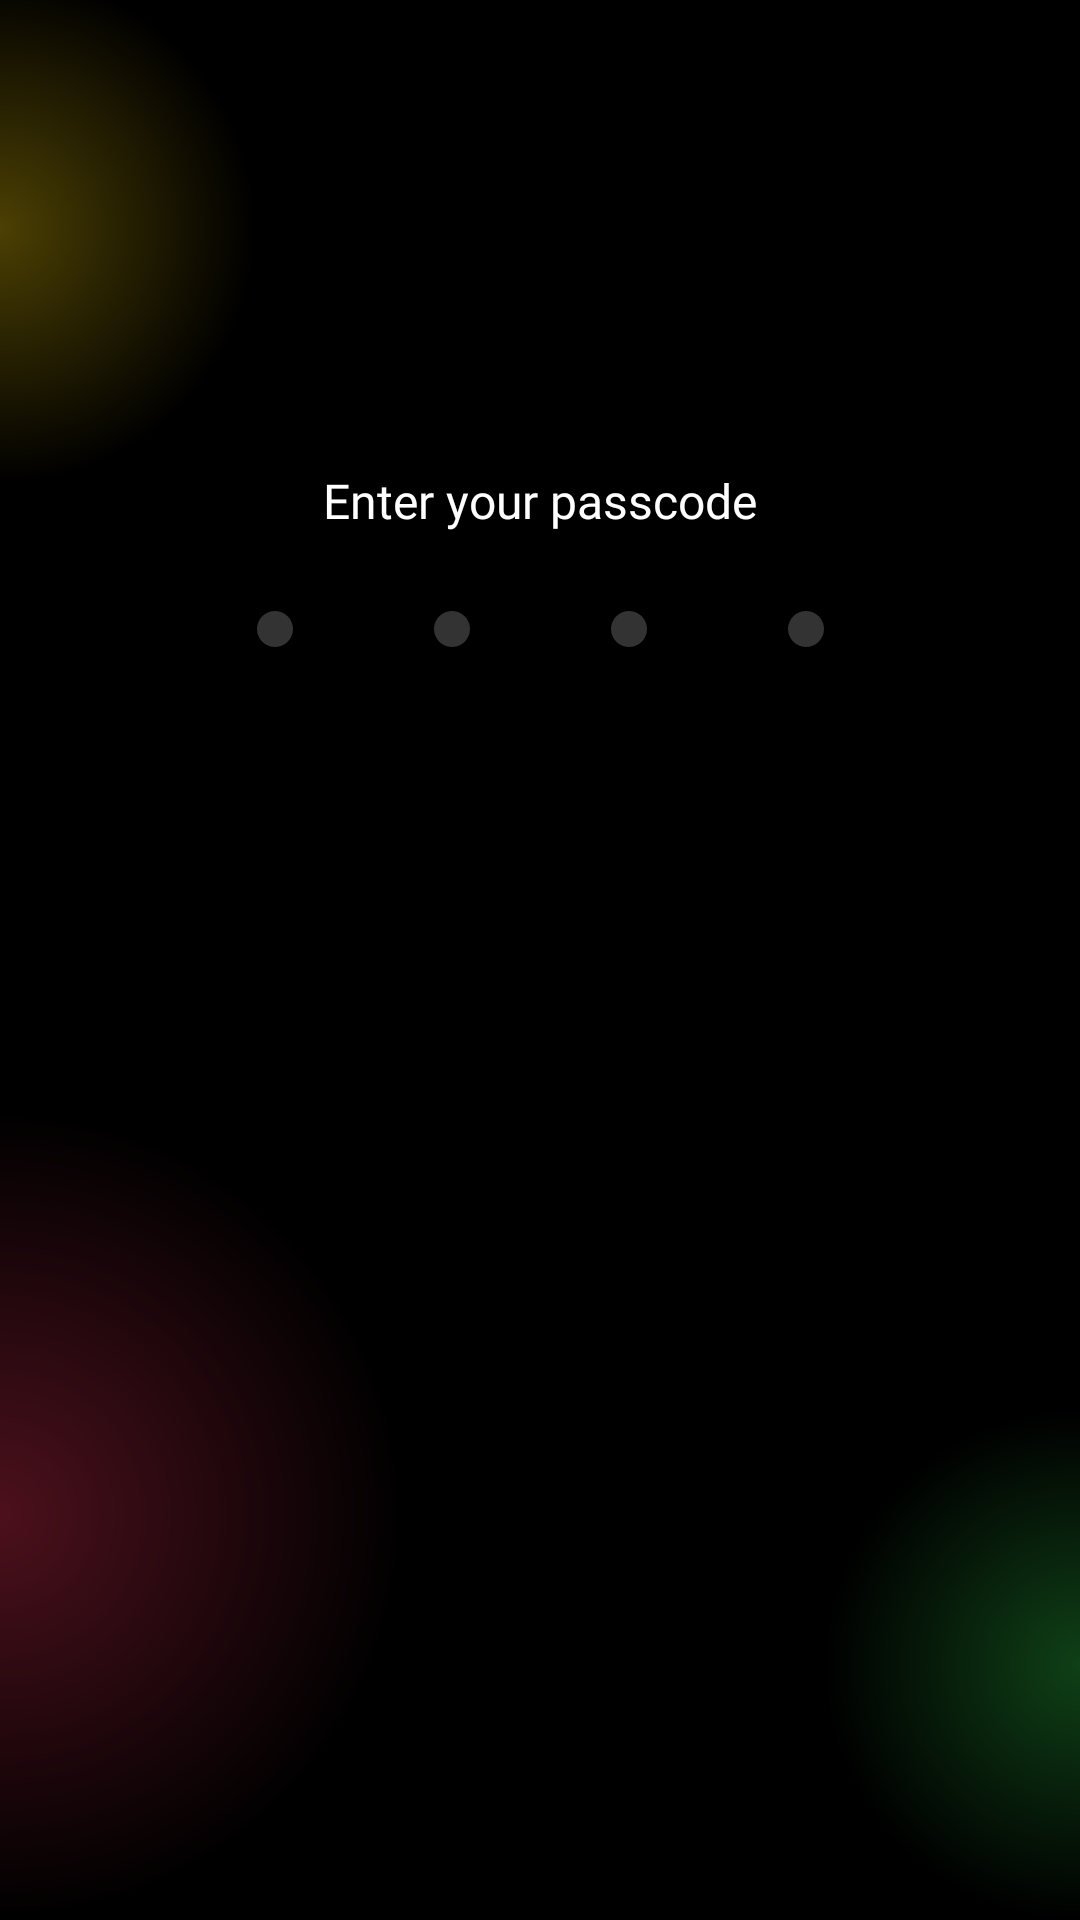

Here is an Android app screen rendered from its layout file. Give the layout XML and the strings, colors and styles it references.
<!-- AndroidManifest.xml: application theme Theme.SecurityScreen -->
<!-- res/layout/security_fragment.xml -->
<?xml version="1.0" encoding="utf-8"?>
<androidx.constraintlayout.widget.ConstraintLayout xmlns:android="http://schemas.android.com/apk/res/android"
    xmlns:app="http://schemas.android.com/apk/res-auto"
    xmlns:tools="http://schemas.android.com/tools"
    android:layout_width="match_parent"
    android:layout_height="match_parent"
    android:background="#000000"
    tools:context=".SecurityFragment">

    <ImageView
        android:id="@+id/imageView"
        android:layout_width="wrap_content"
        android:layout_height="wrap_content"
        android:src="@drawable/ic_yellow"
        app:layout_constraintStart_toStartOf="parent"
        app:layout_constraintTop_toTopOf="parent" />

    <ImageView
        android:id="@+id/imageView2"
        android:layout_width="wrap_content"
        android:layout_height="wrap_content"
        android:src="@drawable/ic_green"
        app:layout_constraintBottom_toBottomOf="parent"
        app:layout_constraintEnd_toEndOf="parent" />

    <ImageView
        android:id="@+id/imageView3"
        android:layout_width="wrap_content"
        android:layout_height="wrap_content"
        android:src="@drawable/ic_red"
        app:layout_constraintBottom_toBottomOf="parent"
        app:layout_constraintStart_toStartOf="parent" />

    <TextView
        android:id="@+id/idInstruction"
        android:layout_width="wrap_content"
        android:layout_height="wrap_content"
        android:layout_marginTop="156dp"
        android:fontFamily="@font/poppins_light"
        android:text="Enter your passcode"
        android:textColor="#FFFFFF"
        android:textSize="16sp"
        app:layout_constraintEnd_toEndOf="parent"
        app:layout_constraintStart_toStartOf="parent"
        app:layout_constraintTop_toTopOf="parent" />

    <View
        android:id="@+id/view4"
        android:layout_width="12dp"
        android:layout_height="12dp"
        android:layout_marginTop="26dp"
        android:layout_marginEnd="47dp"
        android:background="@drawable/steps"
        app:layout_constraintEnd_toStartOf="@+id/view"
        app:layout_constraintHorizontal_bias="0.5"
        app:layout_constraintHorizontal_chainStyle="packed"
        app:layout_constraintStart_toStartOf="parent"
        app:layout_constraintTop_toBottomOf="@+id/idInstruction" />

    <View
        android:id="@+id/view"
        android:layout_width="12dp"
        android:layout_height="12dp"
        android:layout_marginEnd="47dp"
        android:background="@drawable/steps"
        app:layout_constraintEnd_toStartOf="@+id/view2"
        app:layout_constraintHorizontal_bias="0.5"
        app:layout_constraintStart_toEndOf="@+id/view4"
        app:layout_constraintTop_toTopOf="@+id/view4" />

    <View
        android:id="@+id/view2"
        android:layout_width="12dp"
        android:layout_height="12dp"
        android:layout_marginEnd="47dp"
        android:background="@drawable/steps"
        app:layout_constraintEnd_toStartOf="@+id/view3"
        app:layout_constraintHorizontal_bias="0.5"
        app:layout_constraintStart_toEndOf="@+id/view"
        app:layout_constraintTop_toTopOf="@+id/view" />

    <View
        android:id="@+id/view3"
        android:layout_width="12dp"
        android:layout_height="12dp"
        android:background="@drawable/steps"
        app:layout_constraintEnd_toEndOf="parent"
        app:layout_constraintHorizontal_bias="0.5"
        app:layout_constraintStart_toEndOf="@+id/view2"
        app:layout_constraintTop_toTopOf="@+id/view2" />

    <androidx.recyclerview.widget.RecyclerView
        android:id="@+id/keysRecycler"
        android:layout_width="0dp"
        android:layout_height="wrap_content"
        android:layout_marginStart="32dp"
        android:layout_marginTop="64dp"
        app:layout_constraintEnd_toEndOf="parent"
        app:layout_constraintStart_toStartOf="parent"
        app:layout_constraintTop_toBottomOf="@+id/view" />


</androidx.constraintlayout.widget.ConstraintLayout>
<!-- resources referenced by this layout -->
<resources>
  <!-- drawable ic_green (drawable) -->
  <vector xmlns:android="http://schemas.android.com/apk/res/android"
      xmlns:aapt="http://schemas.android.com/aapt"
      android:width="85dp"
      android:height="170dp"
      android:viewportWidth="85"
      android:viewportHeight="170">
    <path
        android:pathData="M85,85m-85,0a85,85 0,1 1,170 0a85,85 0,1 1,-170 0">
      <aapt:attr name="android:fillColor">
        <gradient 
            android:gradientRadius="85"
            android:centerX="85"
            android:centerY="85"
            android:type="radial">
          <item android:offset="0" android:color="#4C32D74B"/>
          <item android:offset="1" android:color="#0032D74B"/>
        </gradient>
      </aapt:attr>
    </path>
  </vector>
  <!-- drawable ic_red (drawable) -->
  <vector xmlns:android="http://schemas.android.com/apk/res/android"
      xmlns:aapt="http://schemas.android.com/aapt"
      android:width="135dp"
      android:height="270dp"
      android:viewportWidth="135"
      android:viewportHeight="270">
    <path
        android:pathData="M0,135m-135,0a135,135 0,1 1,270 0a135,135 0,1 1,-270 0">
      <aapt:attr name="android:fillColor">
        <gradient 
            android:gradientRadius="135"
            android:centerX="0"
            android:centerY="135"
            android:type="radial">
          <item android:offset="0" android:color="#4CFF375F"/>
          <item android:offset="1" android:color="#00FF375F"/>
        </gradient>
      </aapt:attr>
    </path>
  </vector>
  <!-- drawable ic_yellow (drawable) -->
  <vector xmlns:android="http://schemas.android.com/apk/res/android"
      xmlns:aapt="http://schemas.android.com/aapt"
      android:width="85dp"
      android:height="161dp"
      android:viewportWidth="85"
      android:viewportHeight="161">
    <path
        android:pathData="M0,76m-85,0a85,85 0,1 1,170 0a85,85 0,1 1,-170 0">
      <aapt:attr name="android:fillColor">
        <gradient 
            android:gradientRadius="85"
            android:centerX="0"
            android:centerY="76"
            android:type="radial">
          <item android:offset="0" android:color="#4CFFD60A"/>
          <item android:offset="1" android:color="#00FFD60A"/>
        </gradient>
      </aapt:attr>
    </path>
  </vector>
  <!-- drawable steps (drawable) -->
  <?xml version="1.0" encoding="utf-8"?>
  <selector xmlns:android="http://schemas.android.com/apk/res/android">
      <item>
          <shape android:shape="oval">
              <size android:width="12dp" android:height="12dp"/>
              <solid android:color="#33FFFFFF"/>
          </shape>
      </item>
  
  </selector>
  <style name="Theme.SecurityScreen" parent="Theme.MaterialComponents.DayNight.DarkActionBar">
          
          <item name="colorPrimary">@color/purple_500</item>
          <item name="colorPrimaryVariant">@color/purple_700</item>
          <item name="colorOnPrimary">@color/white</item>
          
          <item name="colorSecondary">@color/teal_200</item>
          <item name="colorSecondaryVariant">@color/teal_700</item>
          <item name="colorOnSecondary">@color/black</item>
          
          <item name="android:statusBarColor" tools:targetApi="l">?attr/colorPrimaryVariant</item>
          
      </style>
  <color name="purple_500">#FF6200EE</color>
  <color name="purple_700">#FF3700B3</color>
  <color name="white">#FFFFFFFF</color>
  <color name="teal_200">#FF03DAC5</color>
  <color name="teal_700">#FF018786</color>
  <color name="black">#FF000000</color>
</resources>
